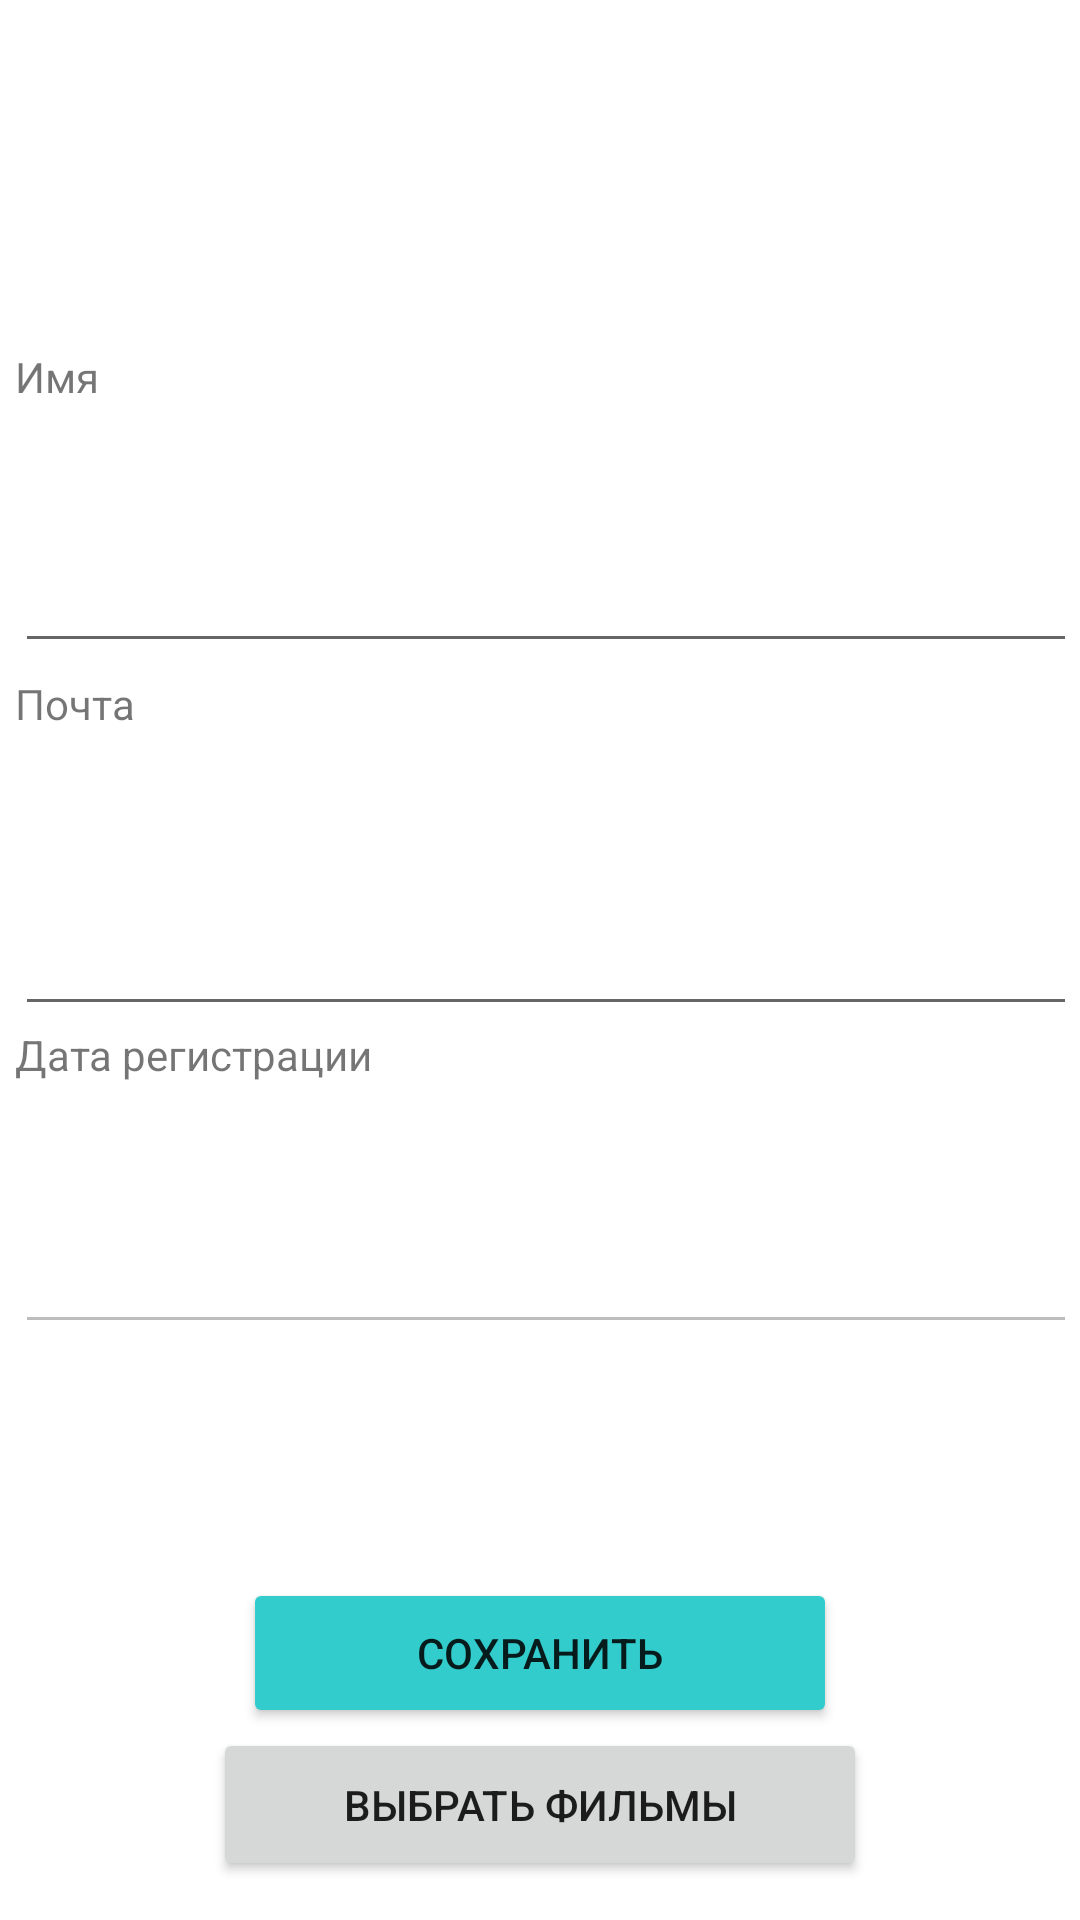

Here is an Android app screen rendered from its layout file. Give the layout XML and the strings, colors and styles it references.
<!-- AndroidManifest.xml: application theme Theme.AppCompat.Light.NoActionBar -->
<!-- res/layout/fragment_profile.xml -->
<?xml version="1.0" encoding="utf-8"?>
<ScrollView
    xmlns:android="http://schemas.android.com/apk/res/android"
    xmlns:app="http://schemas.android.com/apk/res-auto"
    xmlns:tools="http://schemas.android.com/tools"
    android:layout_width="match_parent"
    android:layout_height="match_parent"
    android:background="@color/white"
    tools:context=".ui.main.fragments.ProfileFragment">

    <androidx.constraintlayout.widget.ConstraintLayout
        android:id="@+id/scrollView"
        android:layout_width="match_parent"
        android:layout_height="match_parent">

        <LinearLayout
            android:id="@+id/linearLayout"
            android:layout_width="wrap_content"
            android:layout_height="510dp"
            android:layout_marginTop="16dp"
            android:orientation="vertical"
            android:paddingStart="5dp"
            android:paddingTop="100dp"
            android:paddingEnd="5dp"
            app:layout_constraintEnd_toEndOf="parent"
            app:layout_constraintStart_toStartOf="parent"
            app:layout_constraintTop_toTopOf="parent">

            <TextView
                android:id="@+id/textView5"
                android:layout_width="95dp"
                android:layout_height="40dp"
                android:text="@string/nameAcc"
                app:layout_constraintBottom_toBottomOf="parent"
                app:layout_constraintEnd_toEndOf="parent"
                app:layout_constraintHorizontal_bias="0.082"
                app:layout_constraintStart_toStartOf="parent"
                app:layout_constraintTop_toTopOf="parent"
                app:layout_constraintVertical_bias="0.136" />

            <EditText
                android:id="@+id/textView9"
                android:layout_width="383dp"
                android:layout_height="65dp"
                android:textSize="34sp"
                app:layout_constraintBottom_toBottomOf="parent"
                app:layout_constraintEnd_toEndOf="parent"
                app:layout_constraintHorizontal_bias="0.892"
                app:layout_constraintStart_toStartOf="parent"
                app:layout_constraintTop_toBottomOf="@+id/textView5"
                app:layout_constraintVertical_bias="0.0" />


            <TextView
                android:id="@+id/textView6"
                android:layout_width="203dp"
                android:layout_height="42dp"
                android:layout_marginTop="4dp"
                android:text="@string/email"
                app:layout_constraintBottom_toBottomOf="parent"
                app:layout_constraintEnd_toEndOf="parent"
                app:layout_constraintHorizontal_bias="0.125"
                app:layout_constraintStart_toStartOf="parent"
                app:layout_constraintTop_toBottomOf="@+id/textView9"
                app:layout_constraintVertical_bias="0.0" />

            <EditText
                android:id="@+id/textView7"
                android:layout_width="383dp"
                android:layout_height="75dp"
                android:text=""
                app:layout_constraintBottom_toBottomOf="parent"
                app:layout_constraintEnd_toEndOf="parent"
                app:layout_constraintHorizontal_bias="0.892"
                app:layout_constraintStart_toStartOf="parent"
                app:layout_constraintTop_toBottomOf="@+id/textView6"
                app:layout_constraintVertical_bias="0.0" />

            <TextView
                android:id="@+id/groups"
                android:layout_width="209dp"
                android:layout_height="27dp"
                android:text="@string/date"
                app:layout_constraintBottom_toBottomOf="parent"
                app:layout_constraintEnd_toEndOf="parent"
                app:layout_constraintHorizontal_bias="0.128"
                app:layout_constraintStart_toStartOf="parent"
                app:layout_constraintTop_toBottomOf="@+id/textView7"
                app:layout_constraintVertical_bias="0.0" />


            <EditText
                android:id="@+id/textView11"
                android:layout_width="382dp"
                android:layout_height="79dp"

                android:enabled="false"
                android:text=""
                app:layout_constraintBottom_toBottomOf="parent"
                app:layout_constraintEnd_toEndOf="parent"
                app:layout_constraintHorizontal_bias="0.862"
                app:layout_constraintStart_toStartOf="parent"
                app:layout_constraintTop_toBottomOf="@+id/groups"
                app:layout_constraintVertical_bias="0.0" />

        </LinearLayout>

        <Button
            android:id="@+id/toChoise"
            android:layout_width="218dp"
            android:layout_height="51dp"
            android:text="@string/choose_film"
            app:layout_constraintBottom_toBottomOf="parent"
            app:layout_constraintEnd_toEndOf="parent"
            app:layout_constraintStart_toStartOf="parent"
            app:layout_constraintTop_toBottomOf="@+id/button3" />

        <Button
            android:id="@+id/button3"
            android:layout_width="198dp"
            android:layout_height="50dp"
            android:backgroundTint="#33CCCC"
            android:text="@string/save"

            app:layout_constraintEnd_toEndOf="parent"
            app:layout_constraintStart_toStartOf="parent"
            app:layout_constraintTop_toBottomOf="@+id/linearLayout" />
    </androidx.constraintlayout.widget.ConstraintLayout>


</ScrollView>
<!-- resources referenced by this layout -->
<resources>
  <color name="white">#FFFFFFFF</color>
  <string name="choose_film">выбрать фильмы</string>
  <string name="date">Дата регистрации</string>
  <string name="email">Почта</string>
  <string name="nameAcc">Имя</string>
  <string name="save">Сохранить</string>
</resources>
